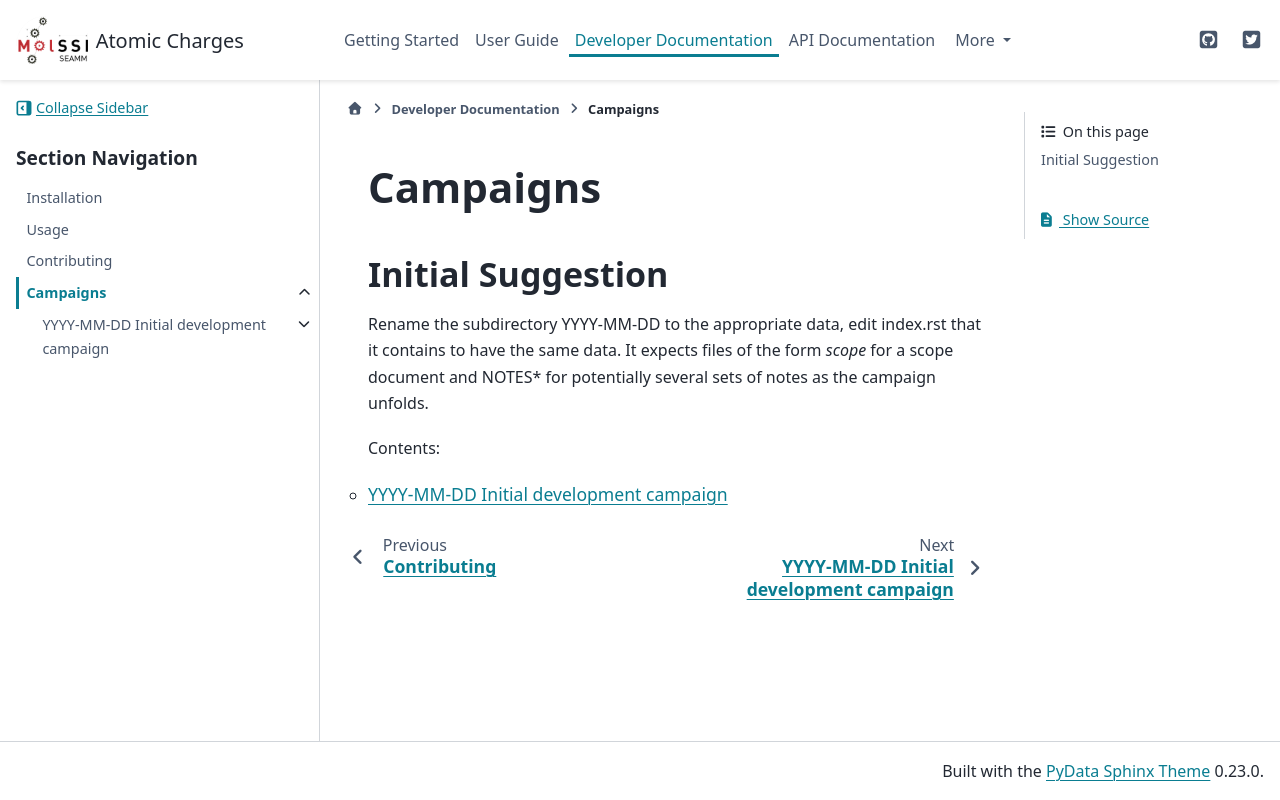

repository: molssi-seamm/atomic_charges_step · page: developer_guide/campaigns/index.html · generator: sphinx

Campaigns
=========

Initial Suggestion
------------------
Rename the subdirectory YYYY-MM-DD to the appropriate data, edit index.rst that it
contains to have the same data. It expects files of the form *scope* for a scope
document and NOTES* for potentially several sets of notes as the campaign unfolds.

Contents:

.. toctree::
   :glob:
   :maxdepth: 1

   */index
